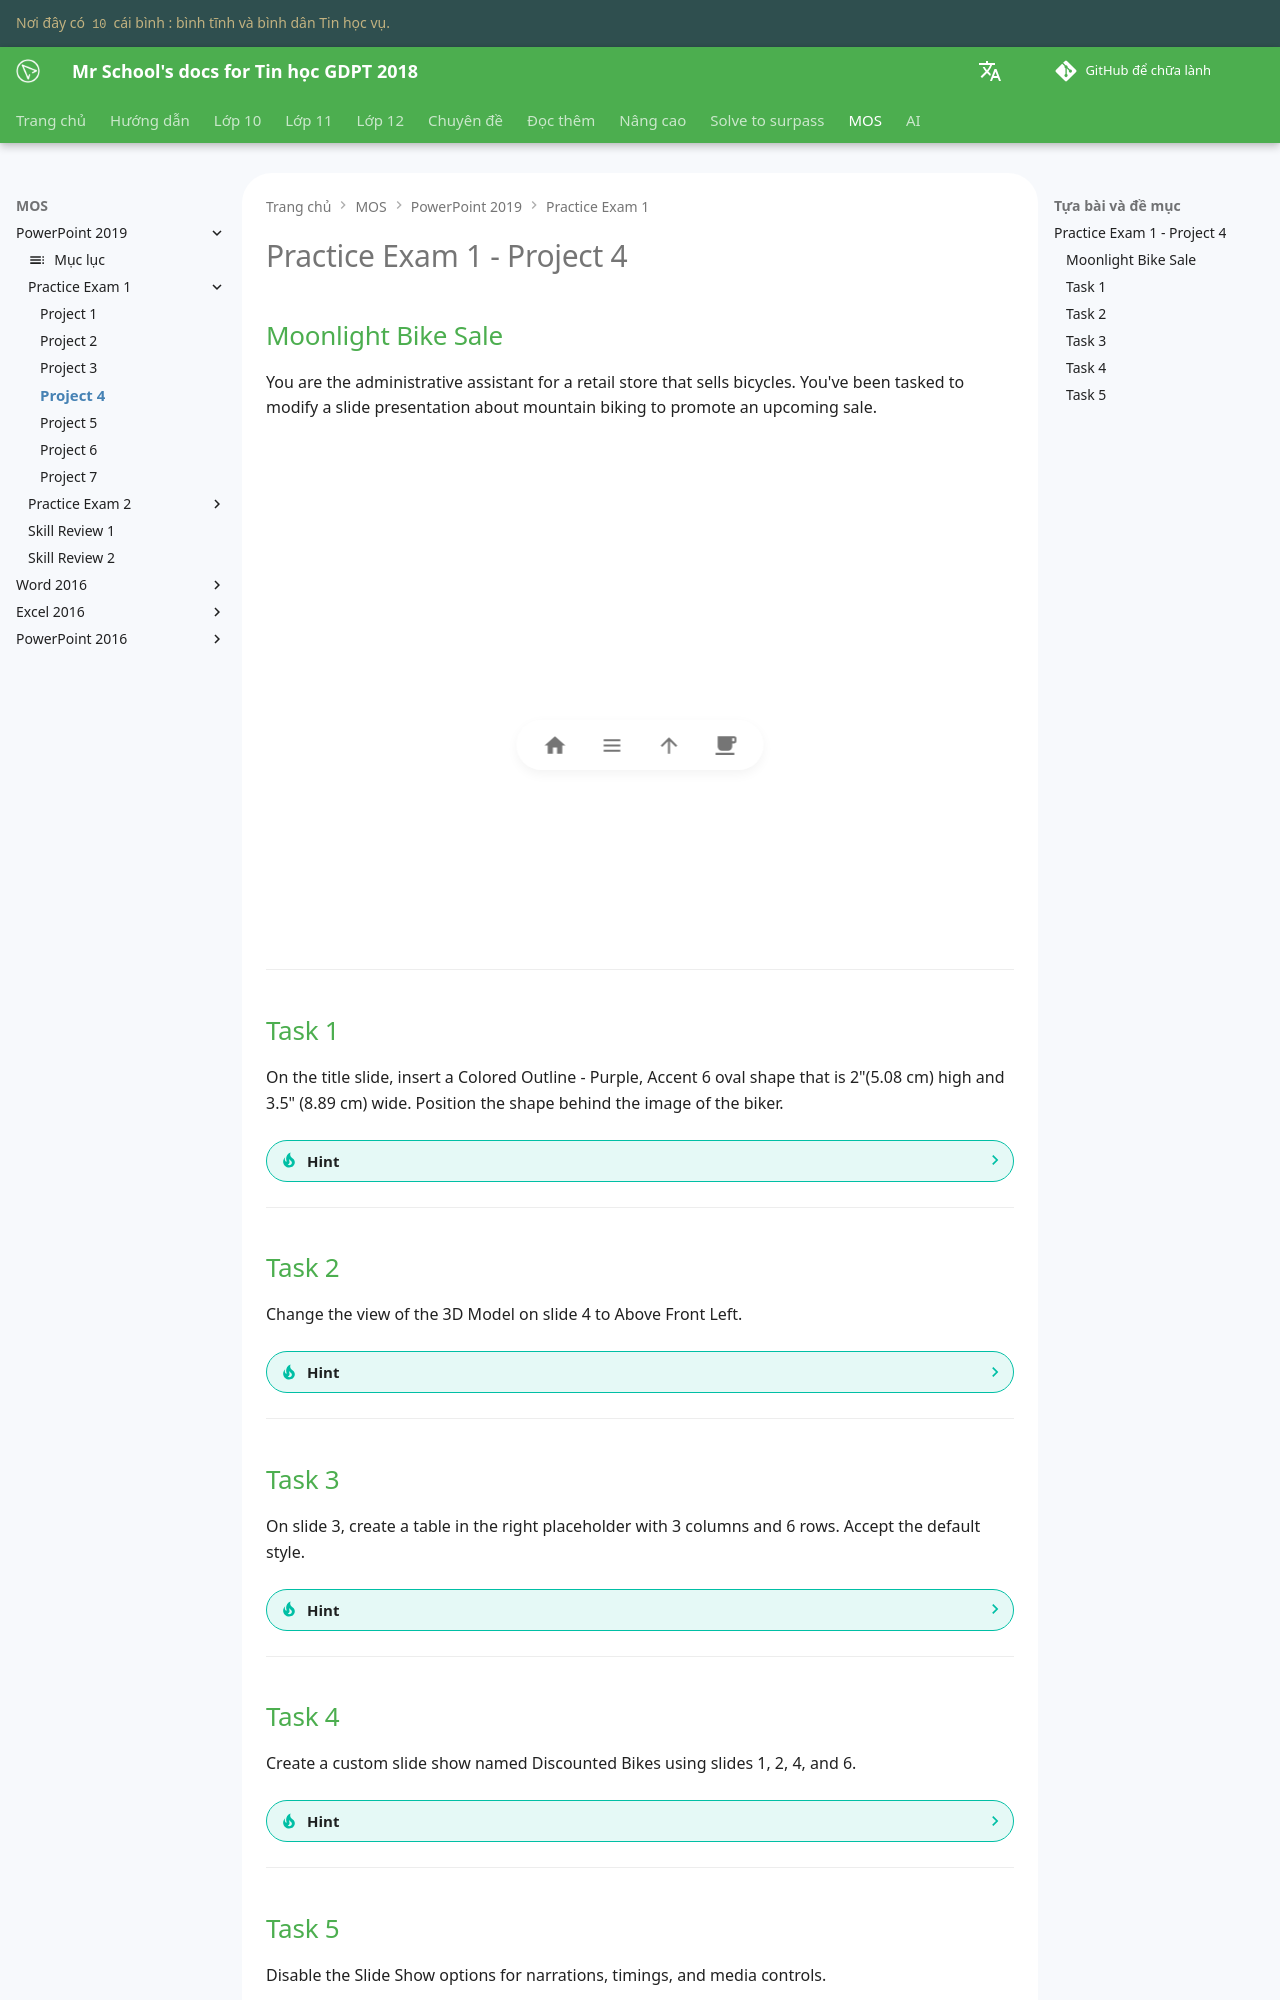

repository: vtchitruong/vtchitruong.github.io · page: en/mos/powerpoint-2019/exam-1/project-4/index.html · generator: mkdocs

# Practice Exam 1 - Project 4

## Moonlight Bike Sale

You are the administrative assistant for a retail store that sells bicycles. You've been tasked to modify a slide presentation about mountain biking to promote an upcoming sale.

<iframe width="800" height="500" src="https://www.youtube.com/embed/3WeOg30TnvA?si=CIgAOuTG4Pzbn-jB&amp;start=1059" title="YouTube video player" frameborder="0" allow="accelerometer; autoplay; clipboard-write; encrypted-media; gyroscope; picture-in-picture; web-share" referrerpolicy="strict-origin-when-cross-origin" allowfullscreen></iframe>

---

## Task 1

On the title slide, insert a Colored Outline - Purple, Accent 6 oval shape that is 2"(5.08 cm) high and 3.5" (8.89 cm) wide. Position the shape behind the image of the biker.

??? Tip "Hint"

    1. Trong **Navigation Pane** bên trái, chọn **Slide 1**.
    2. Click chọn hình **Mountain Biker**.
    3. Chọn tab **Insert**.
    4. Trong nhóm **Illustrations**, click nút **Shapes** để mở gallery.
    5. Trong phần **Basic Shapes**, chọn **Oval**.
    6. Kéo chuột để vẽ hình oval lên trên hình **Mountain Biker**.
    7. Chọnt thẻ **Drawing Tools Format**, trong nhóm **Shape Styles**, click nút mũi tên **More** để mở gallery.
    8. Chọn **Colored Outline - Purple, Accent 6**.
    9. Trong nhóm **Size**, dùng nút mũi tên để chỉnh **Shape Height** thành 2" (5.08 cm) và **Shape Width** thành 3.5" (8.89 cm).
        (Gợi ý: có thể gõ số vào ô)
    10. Trong nhóm **Arrange**, click nút **Send Backward**.

---

## Task 2

Change the view of the 3D Model on slide 4 to Above Front Left.

??? Tip "Hint"

    1. Trong **Navigation Pane** bên trái, chọn **Slide 4**.
    2. Click chọn hình.
    3. Chọn tab **3D Model Tools Format**.
    4. Trong nhóm **3D Model Views**, click nút mũi tên **More** để mở gallery.
    5. Trong gallery **3D Model Views**, chọn **Above Front Left**.

---

## Task 3

On slide 3, create a table in the right placeholder with 3 columns and 6 rows. Accept the default style.

??? Tip "Hint"

    1. Trong **Navigation Pane** bên trái, chọn **Slide 3**.
    2. Trong bảng bên phải, click biểu tượng **Insert Table**.
    3. Trong cửa sổ pop-up **Insert Table**, chỉnh thông số **Columns: 3** và **Rows: 6**.
    4. Click **OK**.

---
